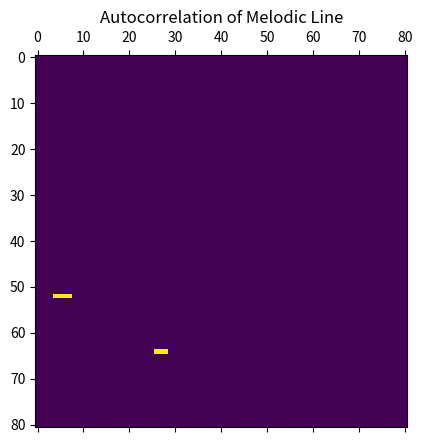
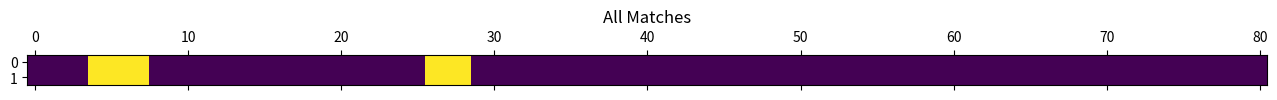
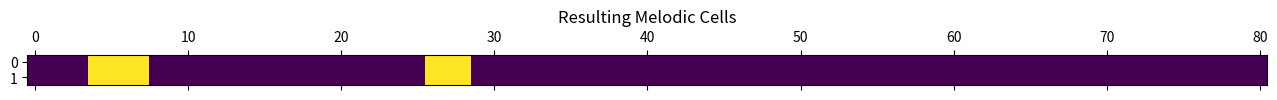

These figures' Python source, in order:
import numpy as np
import matplotlib.pyplot as plt


a = np.array([[ 72, 1 ],[ 72, 1 ],[ 77, 1 ],[ 77, 1 ],[ 76, 0.5 ],[ 79, 0.5 ],[ 82, 0.5 ],[ 72, 0.5 ],[ 74, 0.5 ],[ 76, 0.5 ],[ 81, 0.5 ],[ 72, 0.5 ],[ 74, 1 ],[ 74, 1 ],[ 74, 1 ],[ 79, 1 ],[ 77, 0.5 ],[ 74, 1 ],[ 72, 0.5 ],[ 79, 1 ],[ 77, 0.5 ],[ 76, 0.5 ],[ 77, 1 ],[ 74, 1 ],[ 74, 1 ],[ 77, 1 ],[ 79, 0.5 ],[ 72, 1 ],[ 72, 0.5 ],[ 82, 1 ],[ 81, 0.5 ],[ 79, 0.5 ],[ 81, 0.5 ],[ 72, 0.5 ],[ 74, 0.5 ],[ 76, 0.5 ],[ 81, 0.5 ],[ 82, 0.5 ],[ 72, 0.5 ],[ 76, 0.5 ],[ 82, 0.5 ],[ 81, 0.5 ],[ 79, 0.5 ],[ 77, 0.5 ],[ 81, 0.5 ],[ 82, 0.5 ],[ 74, 0.5 ],[ 76, 0.5 ],[ 76, 1 ],[ 72, 1 ],[ 76, 1 ],[ 72, 1 ],[ 76, 0.25 ],[ 77, 0.5 ],[ 81, 0.25 ],[ 72, 0.5 ],[ 77, 1 ],[ 74, 1.5 ],[ 81, 0.5 ],[ 77, 1 ],[ 76, 0.5 ],[ 82, 1 ],[ 81, 0.5 ],[ 79, 0.5 ],[ 72, 0.25 ],[ 82, 0.5 ],[ 81, 0.25 ],[ 79, 0.5 ],[ 79, 1 ],[ 82, 1.5 ],[ 76, 0.5 ],[ 74, 0.5 ],[ 82, 0.5 ],[ 81, 0.5 ],[ 76, 0.5 ],[ 74, 0.5 ],[ 72, 0.5 ],[ 79, 0.5 ],[ 77, 1 ],[ 72, 1 ],[ 77, 1 ],])
#a = np.array([ 82, 74, 74, 82, 72, 82, 81, 79, 76, 74, 72, 79, 79, 77, 76, 81, 81, 81, 82, 76, 76, 82, 72, 82, 81, 77, 77, 81, 81, 81 ])

#plt.plot(a)
#plt.title("Melodic Line")
#plt.show()
#b = np.array([np.roll(a, -1 * i) == a for i in range(1, len(a))])
b = np.array([np.equal(np.roll(a, -1 * i), a) for i in range(1, len(a))])
bf = np.zeros((b.shape[0], b.shape[1]))
for xi in range(b.shape[0]):
	for yi in range(b.shape[1]):
		bf[xi, yi] = True if (b[xi, yi][0] == True) and (b[xi, yi][1] == True) else False
b = bf
#b = np.sum(b, axis=2) # cambiare questo, perchè True+False=True, mentre io voglio =False
print(b)
b = np.concatenate((np.array([[False]] * b.shape[1]).T, b), axis=0)
c = np.array([[(v == True) and (vec[i+1] == True) for i,v in enumerate(vec[:-1])] for vec in b])
c = np.concatenate((c, np.array([[False]] * c.shape[0])), axis=1)
d = np.array([[True if ((vec[i] == False) and (vec[i-1] == True) and (vec[i-2] == True)) else vec[i] for i in range(2, len(vec))] for vec in c])
d = np.concatenate((d, np.array([[False]] * d.shape[0])), axis=1)
d = np.concatenate((d, np.array([[False]] * d.shape[0])), axis=1)
e = np.array([[False if ((vec[i-1] == False) and (vec[i] == True) and (vec[i+1] == False)) else vec[i] for i in range(1, len(vec)-1)] for vec in d])
e = np.concatenate((e, np.array([[False]] * e.shape[0])), axis=1)
e = np.concatenate((e, np.array([[False]] * e.shape[0])), axis=1)
plt.matshow(e)
plt.title("Autocorrelation of Melodic Line")
plt.show()
f = np.sum(e, axis=0)


plt.matshow(np.array([f, f]))
plt.title("All Matches")
plt.show()

plt.matshow(np.array([f, f]) >= np.amax(f))
plt.title("Resulting Melodic Cells")
plt.show()
